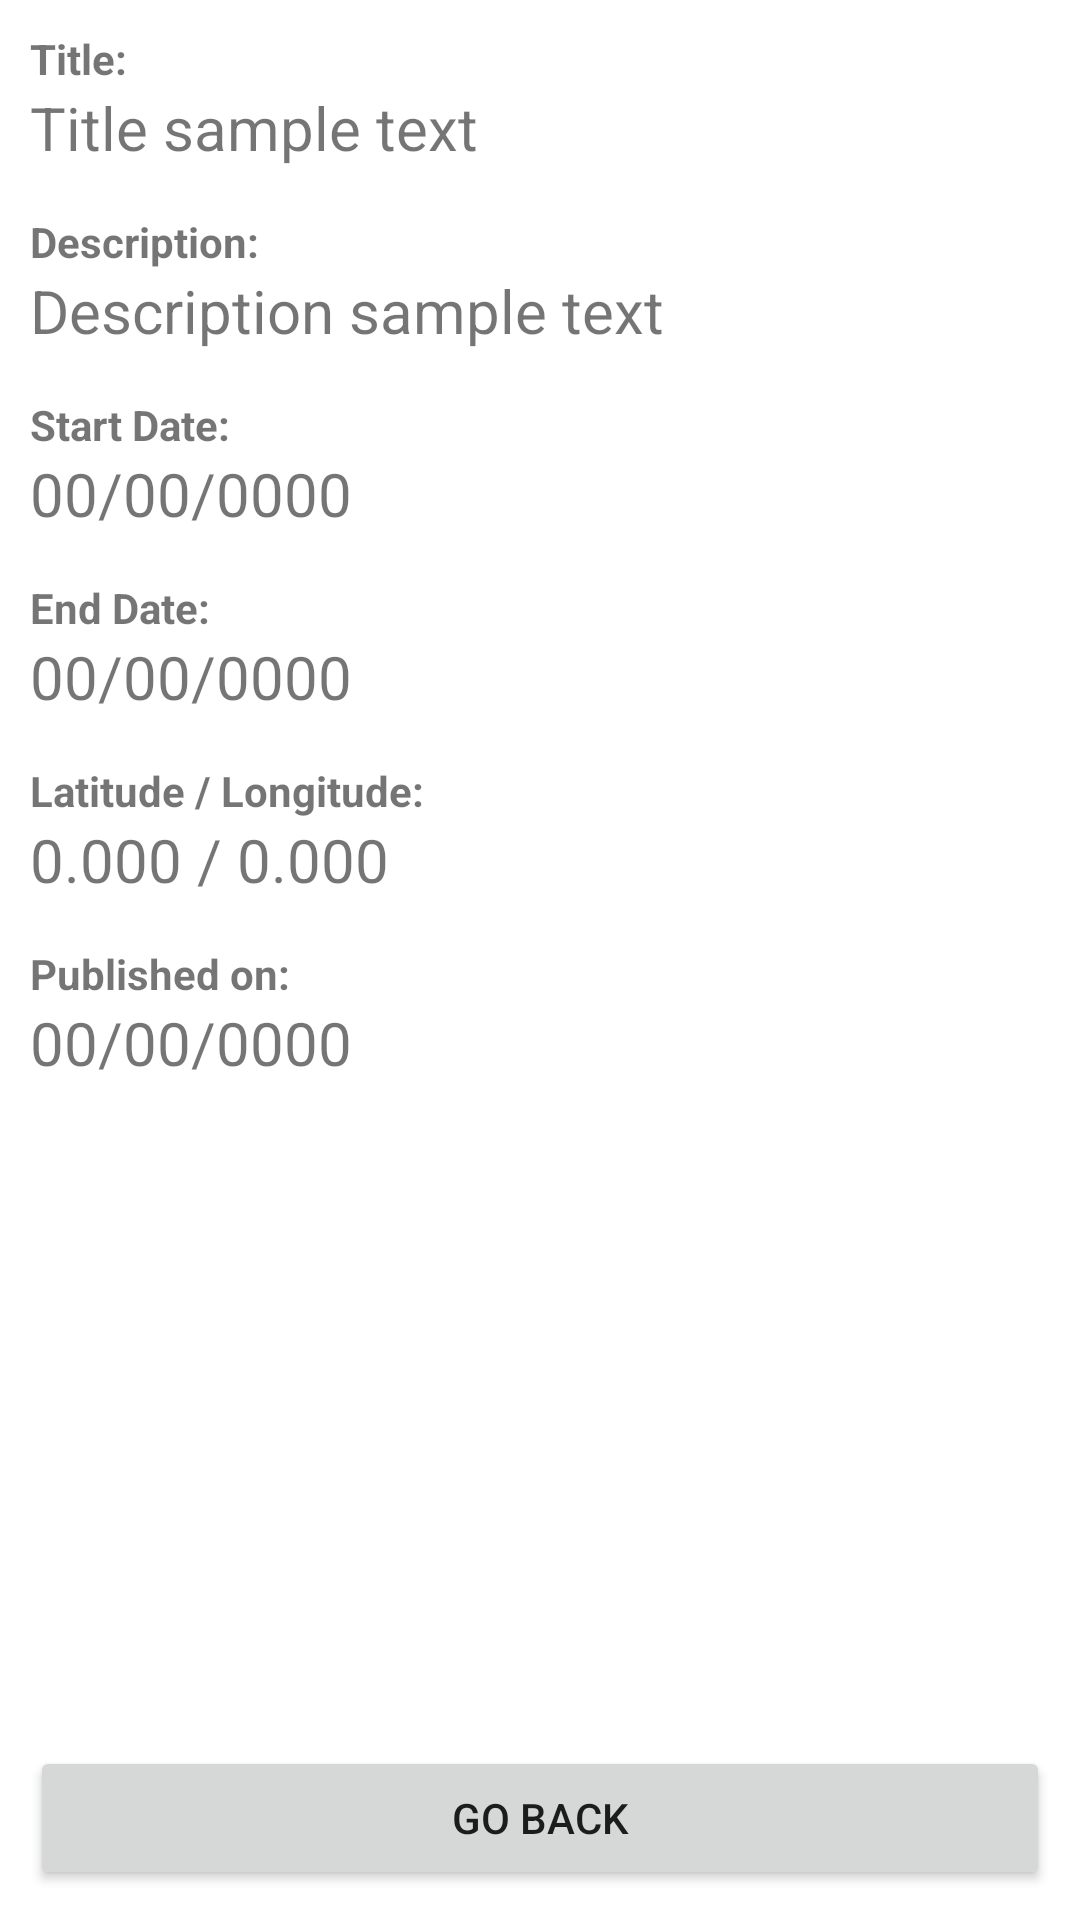

Android layout source for this screen:
<!-- AndroidManifest.xml: application theme Theme.Rowan_Lauren_S1820142 -->
<!-- res/layout/activity_inspect_feed_item.xml -->
<?xml version="1.0" encoding="utf-8"?>
<RelativeLayout xmlns:android="http://schemas.android.com/apk/res/android"
    xmlns:app="http://schemas.android.com/apk/res-auto"
    xmlns:tools="http://schemas.android.com/tools"
    android:layout_width="match_parent"
    android:layout_height="match_parent"
    tools:context=".InspectFeedItem"
    android:padding="10dp">

    <TextView
        android:id="@+id/titleLabel"
        android:layout_width="wrap_content"
        android:layout_height="wrap_content"
        android:text="Title:"
        android:textStyle="bold">
    </TextView>

    <TextView
        android:id="@+id/title"
        android:layout_width="match_parent"
        android:layout_height="wrap_content"
        android:layout_below="@id/titleLabel"
        android:layout_marginBottom="15dp"
        android:text="Title sample text"
        android:textSize="20dp" />

    <TextView
        android:id="@+id/descriptionLabel"
        android:layout_width="match_parent"
        android:layout_height="wrap_content"
        android:layout_below="@id/title"
        android:text="Description:"
        android:textStyle="bold"/>

    <TextView
        android:id="@+id/description"
        android:layout_width="match_parent"
        android:layout_height="wrap_content"
        android:layout_below="@id/descriptionLabel"
        android:layout_marginBottom="15dp"
        android:text="Description sample text"
        android:textSize="20dp" />

    <TextView
        android:id="@+id/startDateLabel"
        android:layout_width="match_parent"
        android:layout_height="wrap_content"
        android:layout_below="@id/description"
        android:text="Start Date:"
        android:textStyle="bold"/>

    <TextView
        android:id="@+id/startDate"
        android:layout_width="match_parent"
        android:layout_height="wrap_content"
        android:layout_below="@id/startDateLabel"
        android:layout_marginBottom="15dp"
        android:text="00/00/0000"
        android:textSize="20dp" />

    <TextView
        android:id="@+id/endDateLabel"
        android:layout_width="match_parent"
        android:layout_height="wrap_content"
        android:layout_below="@id/startDate"
        android:text="End Date:"
        android:textStyle="bold"/>

    <TextView
        android:id="@+id/endDate"
        android:layout_width="match_parent"
        android:layout_height="wrap_content"
        android:layout_below="@id/endDateLabel"
        android:layout_marginBottom="15dp"
        android:text="00/00/0000"
        android:textSize="20dp" />

    <TextView
        android:id="@+id/latLngLabel"
        android:layout_width="match_parent"
        android:layout_height="wrap_content"
        android:layout_below="@id/endDate"
        android:text="Latitude / Longitude:"
        android:textStyle="bold"/>

    <TextView
        android:id="@+id/latLng"
        android:layout_width="match_parent"
        android:layout_height="wrap_content"
        android:layout_below="@id/latLngLabel"
        android:layout_marginBottom="15dp"
        android:text="0.000 / 0.000"
        android:textSize="20dp" />

    <TextView
        android:id="@+id/pubDateLabel"
        android:layout_width="match_parent"
        android:layout_height="wrap_content"
        android:layout_below="@id/latLng"
        android:text="Published on:"
        android:textStyle="bold"/>
    <TextView
        android:id="@+id/pubDate"
        android:layout_width="match_parent"
        android:layout_height="wrap_content"
        android:layout_below="@id/pubDateLabel"
        android:layout_marginBottom="15dp"
        android:text="00/00/0000"
        android:textSize="20dp"/>


    <Button
        android:id="@+id/btnBack"
        android:layout_width="match_parent"
        android:layout_height="wrap_content"
        android:layout_alignParentBottom="true"
        android:text="GO BACK" />


</RelativeLayout>
<!-- resources referenced by this layout -->
<resources>
  <style name="Theme.Rowan_Lauren_S1820142" parent="Theme.MaterialComponents.DayNight.DarkActionBar">
          
          <item name="colorPrimary">@color/purple_500</item>
          <item name="colorPrimaryVariant">@color/purple_700</item>
          <item name="colorOnPrimary">@color/white</item>
          
          <item name="colorSecondary">@color/teal_200</item>
          <item name="colorSecondaryVariant">@color/teal_700</item>
          <item name="colorOnSecondary">@color/black</item>
          
          <item name="android:statusBarColor" tools:targetApi="l">?attr/colorPrimaryVariant</item>
          
      </style>
  <!-- not gathered from this repository: default colours our renderer supplied (Android Studio template values) -->
  <color name="purple_500">#FF6200EE</color>
  <color name="purple_700">#FF3700B3</color>
  <color name="teal_200">#FF03DAC5</color>
  <color name="teal_700">#FF018786</color>
  <color name="black">#FF000000</color>
  <color name="white">#FFFFFFFF</color>
</resources>
